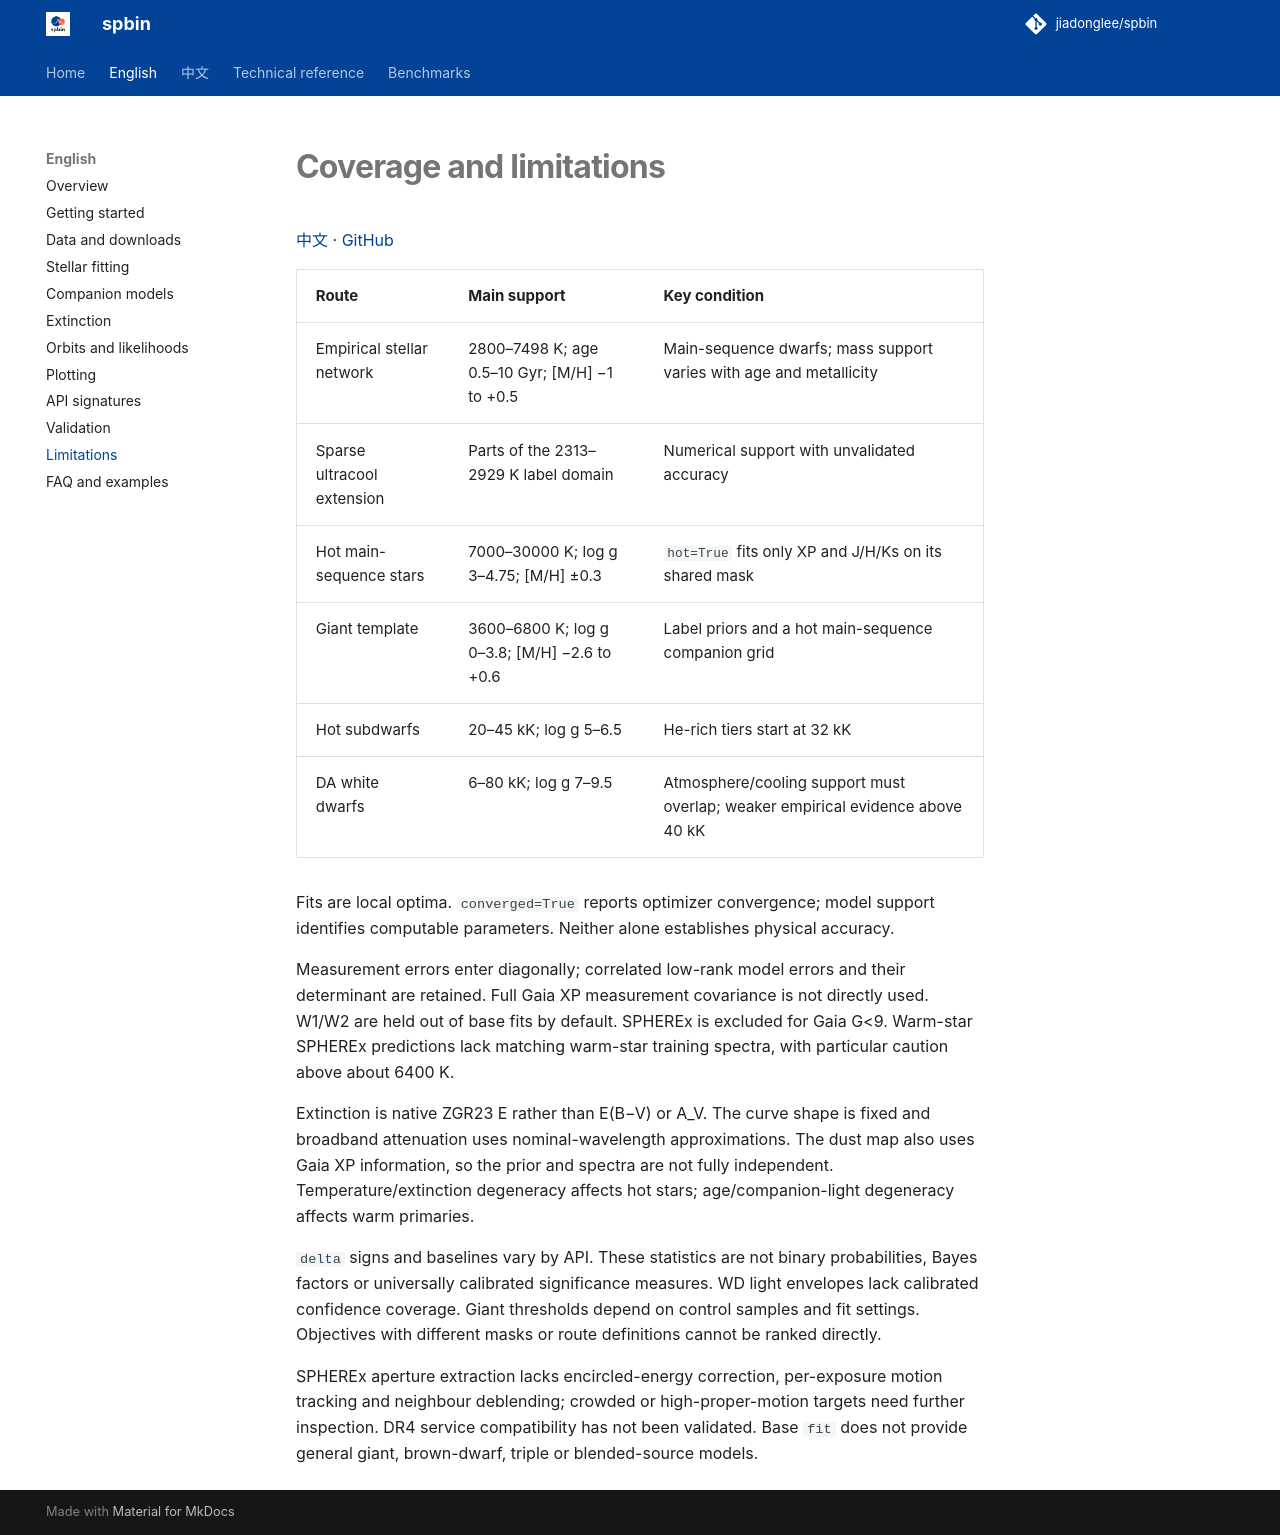

repository: jiadonglee/sedkit · page: en/limitations/index.html · generator: mkdocs

# Coverage and limitations

[中文](../zh/limitations.md) · [GitHub](https://github.com/jiadonglee/spbin)


| Route | Main support | Key condition |
| --- | --- | --- |
| Empirical stellar network | 2800–7498 K; age 0.5–10 Gyr; [M/H] −1 to +0.5 | Main-sequence dwarfs; mass support varies with age and metallicity |
| Sparse ultracool extension | Parts of the 2313–2929 K label domain | Numerical support with unvalidated accuracy |
| Hot main-sequence stars | 7000–30000 K; log g 3–4.75; [M/H] ±0.3 | `hot=True` fits only XP and J/H/Ks on its shared mask |
| Giant template | 3600–6800 K; log g 0–3.8; [M/H] −2.6 to +0.6 | Label priors and a hot main-sequence companion grid |
| Hot subdwarfs | 20–45 kK; log g 5–6.5 | He-rich tiers start at 32 kK |
| DA white dwarfs | 6–80 kK; log g 7–9.5 | Atmosphere/cooling support must overlap; weaker empirical evidence above 40 kK |

Fits are local optima. `converged=True` reports optimizer convergence; model support identifies computable parameters. Neither alone establishes physical accuracy.

Measurement errors enter diagonally; correlated low-rank model errors and their determinant are retained. Full Gaia XP measurement covariance is not directly used. W1/W2 are held out of base fits by default. SPHEREx is excluded for Gaia G<9. Warm-star SPHEREx predictions lack matching warm-star training spectra, with particular caution above about 6400 K.

Extinction is native ZGR23 E rather than E(B−V) or A_V. The curve shape is fixed and broadband attenuation uses nominal-wavelength approximations. The dust map also uses Gaia XP information, so the prior and spectra are not fully independent. Temperature/extinction degeneracy affects hot stars; age/companion-light degeneracy affects warm primaries.

`delta` signs and baselines vary by API. These statistics are not binary probabilities, Bayes factors or universally calibrated significance measures. WD light envelopes lack calibrated confidence coverage. Giant thresholds depend on control samples and fit settings. Objectives with different masks or route definitions cannot be ranked directly.

SPHEREx aperture extraction lacks encircled-energy correction, per-exposure motion tracking and neighbour deblending; crowded or high-proper-motion targets need further inspection. DR4 service compatibility has not been validated. Base `fit` does not provide general giant, brown-dwarf, triple or blended-source models.
